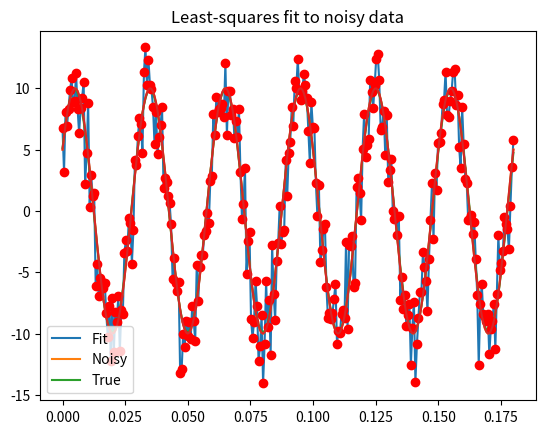

Python code for this plot:
import numpy as np
import matplotlib.pyplot as plt
import scipy

# set up true function and "measured" data
x = np.linspace(0, 18e-2, 300);
A, k, theta = 10, 1.0 / 3e-2, np.pi / 6;
y_true = A * np.sin(2 * np.pi * k * x + theta);
y_meas = y_true + 2*np.random.randn(x.size);
plt.plot(x, y_meas);
plt.plot(x, y_true);
plt.show()

# residual function, e_i
def residuals(p, y, x):
    A, k, theta = p;
    err = y - A * np.sin(2 * np.pi * k * x + theta);
    return err;

def peval(x, p):
    return p[0] * np.sin(2 * np.pi * p[1] * x + p[2]);

# starting values of A, k and theta
p0=[12.0, 35.0, np.pi]
print(np.array(p0));

# do least squares fitting
from scipy.optimize import leastsq

plsq = leastsq(residuals, p0, args=(y_meas, x));
print(plsq[0]); print(np.array([A, k, theta]));

plt.plot(x, peval(x, plsq[0]))
plt.plot(x, y_meas,'ro')
plt.plot(x, y_true);
plt.title('Least-squares fit to noisy data');
plt.legend(['Fit', 'Noisy', 'True']);
